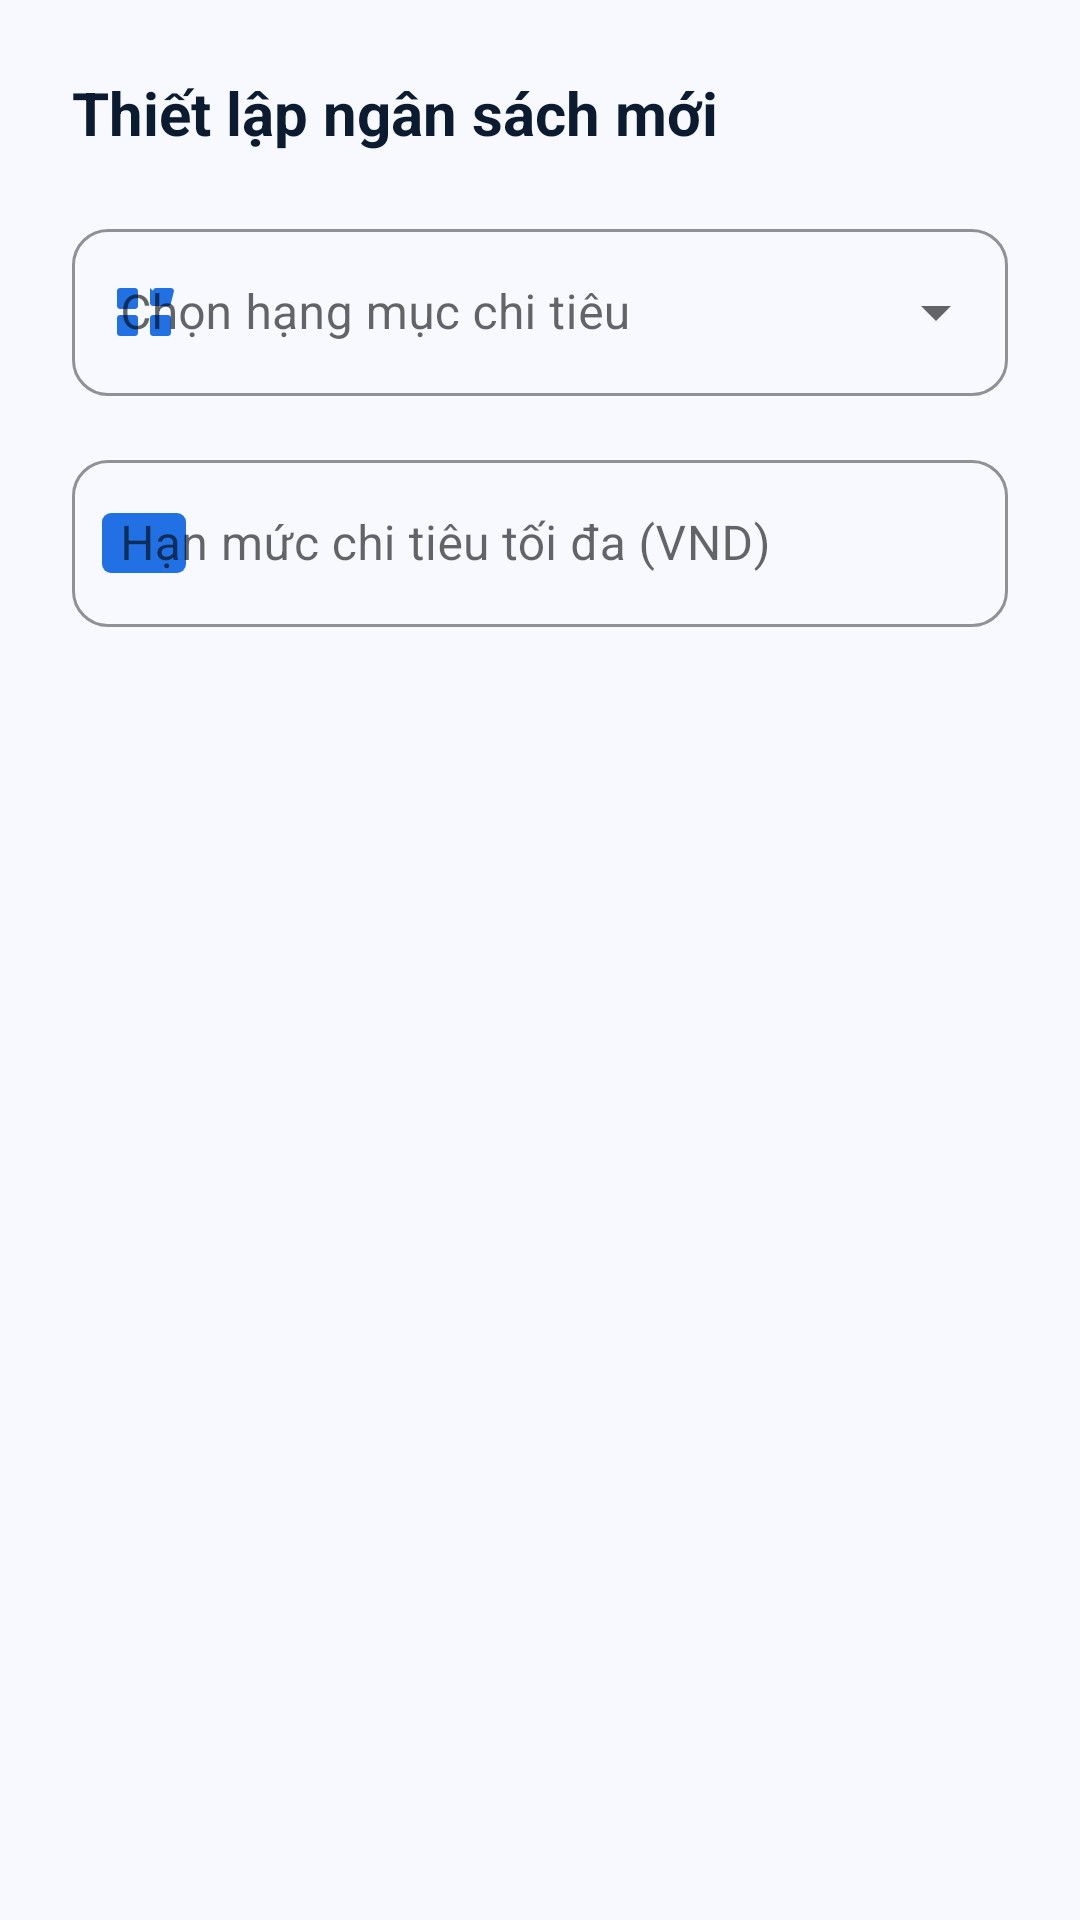

The Android layout XML behind this screen, and the referenced resources:
<!-- AndroidManifest.xml: application theme Theme.SmartExpense -->
<!-- res/layout/dialog_add_budget.xml -->
<?xml version="1.0" encoding="utf-8"?>
<LinearLayout xmlns:android="http://schemas.android.com/apk/res/android"
    xmlns:app="http://schemas.android.com/apk/res-auto"
    android:layout_width="match_parent"
    android:layout_height="wrap_content"
    android:orientation="vertical"
    android:padding="24dp">

    <TextView
        android:layout_width="wrap_content"
        android:layout_height="wrap_content"
        android:text="Thiết lập ngân sách mới"
        android:textColor="@color/text_primary"
        android:textSize="20sp"
        android:textStyle="bold"
        android:layout_marginBottom="20dp" />

    
    <com.google.android.material.textfield.TextInputLayout
        android:id="@+id/til_budget_category"
        android:layout_width="match_parent"
        android:layout_height="wrap_content"
        android:hint="Chọn hạng mục chi tiêu"
        style="@style/Widget.MaterialComponents.TextInputLayout.OutlinedBox.ExposedDropdownMenu"
        app:boxStrokeColor="@color/accent_blue"
        app:hintTextColor="@color/accent_blue"
        app:boxCornerRadiusTopStart="12dp"
        app:boxCornerRadiusTopEnd="12dp"
        app:boxCornerRadiusBottomStart="12dp"
        app:boxCornerRadiusBottomEnd="12dp"
        app:boxBackgroundColor="@color/background_slate"
        app:startIconDrawable="@drawable/ic_category"
        app:startIconTint="@color/accent_blue"
        android:layout_marginBottom="16dp">

        <AutoCompleteTextView
            android:id="@+id/act_budget_category"
            android:layout_width="match_parent"
            android:layout_height="wrap_content"
            android:inputType="none"
            android:textColor="@color/text_primary" />
    </com.google.android.material.textfield.TextInputLayout>

    
    <com.google.android.material.textfield.TextInputLayout
        android:layout_width="match_parent"
        android:layout_height="wrap_content"
        android:hint="Hạn mức chi tiêu tối đa (VND)"
        style="@style/Widget.MaterialComponents.TextInputLayout.OutlinedBox"
        app:boxStrokeColor="@color/accent_blue"
        app:hintTextColor="@color/accent_blue"
        app:boxCornerRadiusTopStart="12dp"
        app:boxCornerRadiusTopEnd="12dp"
        app:boxCornerRadiusBottomStart="12dp"
        app:boxCornerRadiusBottomEnd="12dp"
        app:boxBackgroundColor="@color/background_slate"
        app:startIconDrawable="@drawable/ic_card_chip"
        app:startIconTint="@color/accent_blue"
        app:prefixText="đ "
        app:prefixTextColor="@color/text_secondary"
        android:layout_marginBottom="24dp">

        <com.google.android.material.textfield.TextInputEditText
            android:id="@+id/et_budget_amount"
            android:layout_width="match_parent"
            android:layout_height="wrap_content"
            android:inputType="number"
            android:textColor="@color/text_primary" />
    </com.google.android.material.textfield.TextInputLayout>

</LinearLayout>
<!-- resources referenced by this layout -->
<resources>
  <color name="accent_blue">#2170E4</color>
  <color name="background_slate">#F8F9FF</color>
  <color name="text_primary">#0B1C30</color>
  <color name="text_secondary">#444651</color>
  <!-- drawable ic_card_chip (drawable) -->
  <vector xmlns:android="http://schemas.android.com/apk/res/android"
      android:width="28dp"
      android:height="20dp"
      android:viewportWidth="28"
      android:viewportHeight="20">
      <path
          android:fillColor="#E5A93B"
          android:pathData="M3,0 h22 a3,3 0 0 1 3,3 v14 a3,3 0 0 1 -3,3 h-22 a3,3 0 0 1 -3,-3 v-14 a3,3 0 0 1 3,-3 Z" />
      <path
          android:strokeColor="#FFFFFF"
          android:strokeWidth="0.8"
          android:pathData="M9,0 v20 M19,0 v20 M0,7 h28 M0,13 h28 M9,7 a4,4 0 0 0 10,0" />
  </vector>
  <!-- drawable ic_category (drawable) -->
  <vector xmlns:android="http://schemas.android.com/apk/res/android"
      android:width="24dp"
      android:height="24dp"
      android:viewportWidth="24.0"
      android:viewportHeight="24.0">
      <path
          android:fillColor="#FFFFFF"
          android:pathData="M4,11h5c0.55,0 1,-0.45 1,-1L10,5c0,-0.55 -0.45,-1 -1,-1L4,4c-0.55,0 -1,0.45 -1,1v5c0,0.55 0.45,1 1,1zM4,20h5c0.55,0 1,-0.45 1,-1v-5c0,-0.55 -0.45,-1 -1,-1L4,13c-0.55,0 -1,0.45 -1,1v5c0,0.55 0.45,1 1,1zM14,4v5c0,0.55 0.45,1 1,1h5c0.55,0 1,-0.45 1,-1L22,5c0,-0.55 -0.45,-1 -1,-1h-5c-0.55,0 -1,0.45 -1,1zM14,19c0,0.55 0.45,1 1,1h5c0.55,0 1,-0.45 1,-1v-5c0,-0.55 -0.45,-1 -1,-1h-5c-0.55,0 -1,0.45 -1,1v5z"/>
  </vector>
  <style name="Theme.SmartExpense" parent="Theme.MaterialComponents.Light.NoActionBar">
          
          <item name="colorPrimary">@color/primary</item>
          <item name="colorPrimaryDark">@color/primary_dark</item>
          <item name="colorAccent">@color/accent_blue</item>
  
          
          <item name="android:windowBackground">@color/background_slate</item>
          <item name="android:statusBarColor">@color/surface_white</item>
          <item name="android:windowLightStatusBar">true</item>
      </style>
  <color name="primary">#00236F</color>
  <color name="primary_dark">#00164E</color>
  <color name="surface_white">#FFFFFF</color>
</resources>
